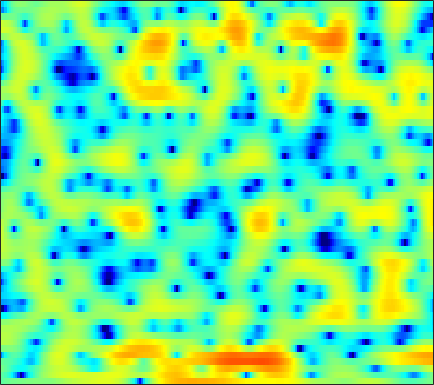

The data file committed next to this chart (first rows):
-1.8416, -1.5393, -1.2264, -0.99208, -0.86111, -0.73056, -0.63314, -0.56975, -0.49898, -0.42443, -0.34336, -0.27467, -0.18156, -0.088002, -0.024509, 0.029309, 0.063348, 0.066255, 0.070405, 0.055449, 0.038343, 0.045568, 0.085867, 0.18018
-1.486, -1.884, -2.604, -3.578, -4.519, -6.144, -8.377, -10.68, -15.34, -22.85, -17.86, -13.15, -9.126, -6.411, -4.85, -3.186, -1.862, -1.031, -0.09588, 0.6822, 1.342, 1.771, 2.271, 2.702
-0.3298, -0.7847, -1.445, -2.171, -2.748, -3.526, -4.289, -4.806, -5.36, -5.685, -5.73, -5.553, -5.091, -4.438, -3.868, -3.049, -2.187, -1.549, -0.7085, 0.08665, 0.8178, 1.315, 1.903, 2.399
-1.218, -1.47, -1.703, -1.899, -2.073, -2.386, -2.81, -3.228, -3.91, -4.771, -5.803, -6.691, -7.936, -8.948, -9.15, -8.239, -6.401, -4.863, -2.909, -1.194, 0.2531, 1.169, 2.185, 2.973
-12.04, -8.133, -5.166, -3.427, -2.64, -2.074, -1.921, -2.033, -2.457, -3.168, -4.127, -4.983, -6.272, -7.428, -7.894, -7.566, -6.241, -4.929, -3.12, -1.437, 0.053, 1.027, 2.139, 3.03
-0.3638, -0.2765, -0.1131, 0.02989, 0.07304, 0.001699, -0.2326, -0.5225, -1.085, -1.841, -2.773, -3.543, -4.614, -5.627, -6.28, -6.835, -6.83, -6.383, -5.301, -3.889, -2.388, -1.298, 0.03797, 1.191
2.436, 2.421, 2.345, 2.187, 2.008, 1.678, 1.208, 0.7509, -0.01993, -0.9884, -2.191, -3.287, -5.066, -7.361, -9.592, -13.42, -16.38, -14.57, -10.46, -7.218, -4.772, -3.312, -1.708, -0.4017
2.446, 2.487, 2.47, 2.372, 2.244, 1.998, 1.656, 1.343, 0.8571, 0.2797, -0.3975, -0.9647, -1.765, -2.556, -3.093, -3.664, -4.028, -4.135, -4.062, -3.783, -3.344, -2.959, -2.395, -1.793
2.119, 2.172, 2.213, 2.217, 2.194, 2.136, 2.032, 1.927, 1.74, 1.501, 1.214, 0.964, 0.5831, 0.1604, -0.1863, -0.6926, -1.26, -1.728, -2.433, -3.243, -4.145, -4.828, -5.591, -5.868
0.5331, 0.5687, 0.6545, 0.813, 0.9548, 1.158, 1.357, 1.494, 1.639, 1.749, 1.827, 1.861, 1.854, 1.755, 1.603, 1.285, 0.8029, 0.3075, -0.5977, -1.908, -3.794, -5.761, -9.544, -14.5
-6.041, -6.129, -5.746, -4.99, -4.365, -3.586, -2.922, -2.488, -2.003, -1.52, -0.9932, -0.5632, 0.0276, 0.596, 0.9654, 1.363, 1.617, 1.689, 1.625, 1.401, 1.035, 0.7209, 0.3677, 0.2201
-24.27, -30.39, -17.44, -12.81, -10.89, -9.477, -8.99, -9.099, -9.655, -10.15, -9.622, -8.262, -5.896, -3.624, -2.15, -0.5336, 0.6931, 1.389, 2.088, 2.589, 2.928, 3.091, 3.215, 3.28
-10.49, -10.59, -10.31, -9.782, -9.431, -9.225, -9.495, -10.13, -11.62, -13.65, -13.88, -11.66, -7.97, -4.895, -3.047, -1.101, 0.3765, 1.246, 2.136, 2.763, 3.187, 3.398, 3.555, 3.584
-8.051, -7.823, -7.423, -6.961, -6.618, -6.145, -5.707, -5.431, -5.067, -4.567, -3.846, -3.189, -2.168, -1.04, -0.2175, 0.7601, 1.558, 2.041, 2.529, 2.799, 2.875, 2.829, 2.667, 2.416
-9.676, -8.743, -7.448, -6.168, -5.259, -4.168, -3.184, -2.487, -1.618, -0.8033, -0.02786, 0.5337, 1.259, 1.924, 2.356, 2.826, 3.152, 3.277, 3.257, 3.017, 2.526, 1.976, 0.9993, -0.2067
-15.81, -12.33, -9.13, -6.763, -5.34, -3.789, -2.517, -1.679, -0.659, 0.2713, 1.105, 1.696, 2.417, 3.018, 3.377, 3.73, 3.911, 3.897, 3.65, 3.14, 2.312, 1.426, -0.2097, -2.547
-10.27, -8.992, -7.454, -6.135, -5.334, -4.483, -3.755, -3.244, -2.502, -1.608, -0.5837, 0.2135, 1.209, 2.071, 2.61, 3.133, 3.408, 3.467, 3.346, 2.967, 2.359, 1.772, 0.8193, -0.2747
-4.687, -4.328, -4.051, -4.102, -4.46, -5.417, -6.882, -8.195, -9.1, -7.462, -4.565, -2.556, -0.4347, 1.15, 2.04, 2.86, 3.294, 3.421, 3.371, 3.055, 2.539, 2.079, 1.426, 0.7575
0.2279, 0.2426, 0.03471, -0.5392, -1.233, -2.608, -4.618, -6.387, -7.937, -6.394, -3.407, -1.465, 0.5603, 2.022, 2.779, 3.4, 3.657, 3.597, 3.201, 2.509, 1.517, 0.5948, -0.7515, -2.034
2.472, 2.387, 2.144, 1.78, 1.463, 1.001, 0.5587, 0.3276, 0.2453, 0.444, 0.9037, 1.312, 1.855, 2.294, 2.487, 2.532, 2.321, 1.95, 1.128, -0.0744, -1.784, -3.518, -6.681, -11.63
2.99, 2.795, 2.499, 2.204, 1.976, 1.708, 1.508, 1.403, 1.356, 1.392, 1.472, 1.556, 1.655, 1.668, 1.607, 1.399, 0.9727, 0.5247, -0.2724, -1.373, -2.727, -3.924, -5.734, -7.476
3.233, 2.845, 2.328, 1.826, 1.485, 1.119, 0.9001, 0.8297, 0.8541, 0.9952, 1.172, 1.313, 1.456, 1.501, 1.47, 1.311, 0.9815, 0.6429, 0.05119, -0.7162, -1.597, -2.315, -3.357, -4.362
3.483, 2.793, 1.738, 0.5568, -0.3099, -1.275, -1.726, -1.609, -1.014, -0.1826, 0.6533, 1.181, 1.705, 2.052, 2.178, 2.176, 2.037, 1.807, 1.375, 0.8419, 0.141, -0.452, -1.349, -2.425
3.644, 2.746, 1.099, -1.277, -3.879, -9.563, -18.07, -10.98, -4.951, -1.693, 0.3276, 1.338, 2.236, 2.748, 2.927, 2.964, 2.828, 2.642, 2.318, 1.919, 1.442, 0.9967, 0.293, -0.6755
2.63, 2.332, 1.626, 0.5064, -0.5077, -1.772, -2.391, -2.079, -1.078, 0.08336, 0.9861, 1.432, 1.78, 1.774, 1.591, 1.168, 0.5405, 0.1052, -0.3753, -0.6318, -0.5278, -0.3859, -0.2105, -0.1902
0.7939, 1.393, 1.826, 1.917, 1.847, 1.677, 1.476, 1.353, 1.22, 1.047, 0.8014, 0.538, 0.0205, -0.7438, -1.515, -2.933, -5.034, -7.187, -10.67, -11.23, -7.611, -5.044, -2.606, -0.9428
0.004029, 0.7972, 1.479, 1.871, 1.972, 1.871, 1.573, 1.184, 0.519, -0.3461, -1.341, -2.131, -3.208, -4.095, -4.731, -5.589, -6.705, -7.844, -9.082, -8.895, -6.506, -4.532, -2.165, -0.4121
0.1891, 0.7321, 1.239, 1.502, 1.532, 1.327, 0.8155, 0.2087, -0.984, -2.675, -5.065, -7.434, -11.02, -12.55, -10.87, -8.129, -6.077, -4.915, -3.688, -2.528, -1.389, -0.5262, 0.5061, 1.424
-0.2118, 0.1207, 0.4882, 0.6918, 0.7399, 0.634, 0.2564, -0.1994, -1.16, -2.541, -4.488, -6.254, -8.746, -9.408, -8.177, -5.67, -3.584, -2.237, -0.8551, 0.3065, 1.184, 1.743, 2.28, 2.629
-2.671, -2.452, -2.051, -1.62, -1.31, -0.962, -0.7544, -0.7026, -0.7924, -1.038, -1.366, -1.613, -1.794, -1.701, -1.413, -0.8144, -0.05262, 0.5316, 1.273, 1.913, 2.415, 2.67, 2.866, 2.808
-8.562, -8.335, -7.365, -5.952, -4.868, -3.605, -2.539, -1.923, -1.26, -0.7898, -0.4371, -0.241, 0.01943, 0.2661, 0.4963, 0.8258, 1.239, 1.55, 1.991, 2.379, 2.71, 2.869, 2.941, 2.804
-27.8, -25.74, -15.44, -10.67, -8.298, -5.905, -4.145, -3.096, -2.024, -1.225, -0.6756, -0.3764, -0.1267, 0.03147, 0.1086, 0.2515, 0.4508, 0.701, 1.139, 1.671, 2.202, 2.564, 2.897, 3.056
-12.74, -12.49, -11.27, -9.371, -7.973, -6.122, -4.545, -3.5, -2.397, -1.598, -1.129, -0.9779, -1.105, -1.521, -2.041, -2.807, -3.364, -3.249, -2.301, -0.8007, 0.7005, 1.685, 2.717, 3.419
-11.33, -11.36, -10.87, -9.707, -8.512, -6.815, -5.146, -4.051, -2.821, -1.949, -1.456, -1.393, -1.77, -2.824, -4.229, -7.545, -15.06, -29.15, -9.565, -3.86, -0.5707, 1.119, 2.733, 3.777
-16.69, -19.53, -21.16, -16.77, -13.36, -9.809, -7.141, -5.557, -3.909, -2.689, -1.872, -1.52, -1.353, -1.58, -1.938, -2.569, -2.955, -2.789, -1.818, -0.3138, 1.176, 2.164, 3.173, 3.861
-15.34, -16.5, -16.87, -14.92, -12.77, -10.15, -7.866, -6.414, -4.768, -3.417, -2.341, -1.675, -0.9787, -0.4371, -0.1182, 0.2721, 0.664, 1.008, 1.534, 2.099, 2.662, 3.018, 3.378, 3.546
-11.02, -11.09, -10.91, -10.41, -9.791, -8.75, -7.545, -6.614, -5.319, -4.061, -2.857, -2.015, -1.018, -0.1243, 0.4608, 1.152, 1.736, 2.119, 2.559, 2.905, 3.158, 3.258, 3.282, 3.141
-9.012, -9.213, -9.449, -9.627, -9.699, -9.488, -8.922, -8.16, -6.853, -5.319, -3.748, -2.631, -1.256, -0.07632, 0.6958, 1.548, 2.241, 2.639, 3.034, 3.28, 3.361, 3.337, 3.164, 2.855
-7.609, -8.216, -9.332, -10.81, -12.24, -14.53, -15.75, -14.35, -10.81, -7.471, -4.739, -3.051, -1.167, 0.3259, 1.237, 2.203, 2.908, 3.284, 3.587, 3.685, 3.59, 3.408, 3.023, 2.513
-5.955, -6.801, -8.176, -9.934, -11.5, -14.15, -15.82, -14.07, -10.03, -6.431, -3.57, -1.849, 0.02647, 1.479, 2.333, 3.21, 3.777, 4.034, 4.146, 3.999, 3.623, 3.175, 2.402, 1.455
-4.981, -6.056, -7.257, -8.004, -8.086, -7.686, -6.751, -5.724, -4.077, -2.3, -0.6257, 0.5083, 1.81, 2.841, 3.431, 4.008, 4.319, 4.391, 4.259, 3.844, 3.14, 2.356, 1.002, -0.8204
-5.622, -8.333, -13.38, -14.95, -11.57, -7.423, -4.534, -2.889, -1.084, 0.3689, 1.532, 2.242, 2.959, 3.489, 3.761, 3.95, 4.017, 3.945, 3.696, 3.243, 2.468, 1.669, 0.1794, -1.944
-2.412, -4.059, -6.05, -6.468, -5.355, -3.232, -1.278, -0.0495, 1.204, 2.062, 2.595, 2.783, 2.781, 2.571, 2.341, 2.03, 1.829, 1.775, 1.762, 1.697, 1.438, 1.105, 0.3351, -0.7255
1.346, 1.021, 0.7781, 0.8461, 1.061, 1.571, 2.17, 2.548, 2.897, 2.971, 2.679, 2.18, 1.118, -0.5292, -2.133, -4.274, -5.277, -4.568, -2.897, -1.519, -0.6184, -0.3312, -0.2902, -0.5711
1.538, 1.708, 1.998, 2.371, 2.687, 3.098, 3.439, 3.595, 3.62, 3.374, 2.747, 1.98, 0.4263, -1.931, -4.498, -9.301, -12.25, -9.278, -5.503, -3.267, -2.044, -1.619, -1.458, -1.715
-1.612, -0.9287, 0.05184, 1.008, 1.712, 2.502, 3.105, 3.445, 3.679, 3.646, 3.34, 2.913, 2.09, 1.019, 0.1773, -0.8562, -1.555, -1.778, -1.753, -1.697, -1.851, -2.067, -2.677, -3.565
-8.084, -6.266, -3.897, -1.841, -0.5516, 0.9184, 2.075, 2.739, 3.384, 3.746, 3.858, 3.78, 3.503, 3.068, 2.665, 2.048, 1.413, 0.915, 0.1732, -0.6744, -1.702, -2.632, -4.157, -5.987
-15.89, -11.7, -7.521, -4.353, -2.507, -0.4906, 1.103, 2.031, 2.983, 3.64, 4.013, 4.14, 4.115, 3.906, 3.619, 3.1, 2.438, 1.842, 0.8695, -0.3123, -1.732, -3.059, -5.19, -7.932
-12.75, -10.28, -7.259, -4.664, -2.956, -0.968, 0.643, 1.626, 2.665, 3.417, 3.886, 4.082, 4.127, 3.965, 3.702, 3.211, 2.546, 1.938, 0.9721, -0.1658, -1.488, -2.66, -4.474, -6.581
-8.828, -7.748, -5.944, -3.981, -2.553, -0.8055, 0.6785, 1.619, 2.609, 3.299, 3.737, 3.889, 3.872, 3.622, 3.312, 2.757, 2.026, 1.387, 0.5087, -0.4141, -1.388, -2.175, -3.182, -4.225
-10.62, -9.346, -6.596, -3.83, -2.058, -0.1532, 1.347, 2.213, 3.072, 3.626, 3.89, 3.908, 3.719, 3.277, 2.789, 1.911, 0.8501, -0.01057, -1.123, -2.039, -2.604, -2.788, -2.886, -2.982
-12.56, -9.629, -5.112, -1.984, -0.2209, 1.446, 2.587, 3.187, 3.693, 3.927, 3.894, 3.735, 3.328, 2.675, 1.973, 0.6398, -1.222, -3.039, -6.18, -9.108, -8.531, -6.514, -4.313, -2.84
0.5801, 0.6437, 1.137, 1.836, 2.274, 2.725, 2.93, 2.916, 2.685, 2.271, 1.812, 1.491, 1.088, 0.6507, 0.2071, -0.6611, -2.087, -3.658, -6.578, -9.395, -8.448, -6.189, -3.697, -2.068
4.072, 3.833, 3.58, 3.337, 3.086, 2.637, 1.926, 1.138, -0.2972, -2.199, -4.178, -5.119, -4.764, -3.403, -2.443, -1.54, -1.127, -1.066, -1.143, -1.161, -0.9599, -0.6221, -0.1991, 0.06044
3.641, 3.271, 2.844, 2.424, 2.106, 1.479, 0.5337, -0.4947, -2.487, -5.599, -10.68, -15.3, -11.05, -6.116, -3.777, -1.734, -0.4159, 0.2575, 0.9026, 1.341, 1.631, 1.742, 1.797, 1.643
-0.5057, -0.9281, -1.054, -0.8635, -0.6802, -0.5761, -0.7271, -1.034, -1.689, -2.494, -3.196, -3.436, -3.176, -2.385, -1.686, -0.7227, 0.1191, 0.6525, 1.218, 1.646, 1.946, 2.071, 2.136, 2.059
-10.56, -11.76, -8.56, -5.39, -3.791, -2.314, -1.424, -1.033, -0.7746, -0.7075, -0.7445, -0.7594, -0.7192, -0.5799, -0.4089, -0.1347, 0.1785, 0.4355, 0.79, 1.134, 1.444, 1.655, 1.831, 1.922
-7.595, -8.276, -6.62, -4.353, -2.921, -1.467, -0.4793, 0.01435, 0.4159, 0.5643, 0.5236, 0.3909, 0.104, -0.2657, -0.5251, -0.825, -0.9426, -0.8689, -0.5342, -0.03383, 0.5085, 0.8799, 1.267, 1.501
